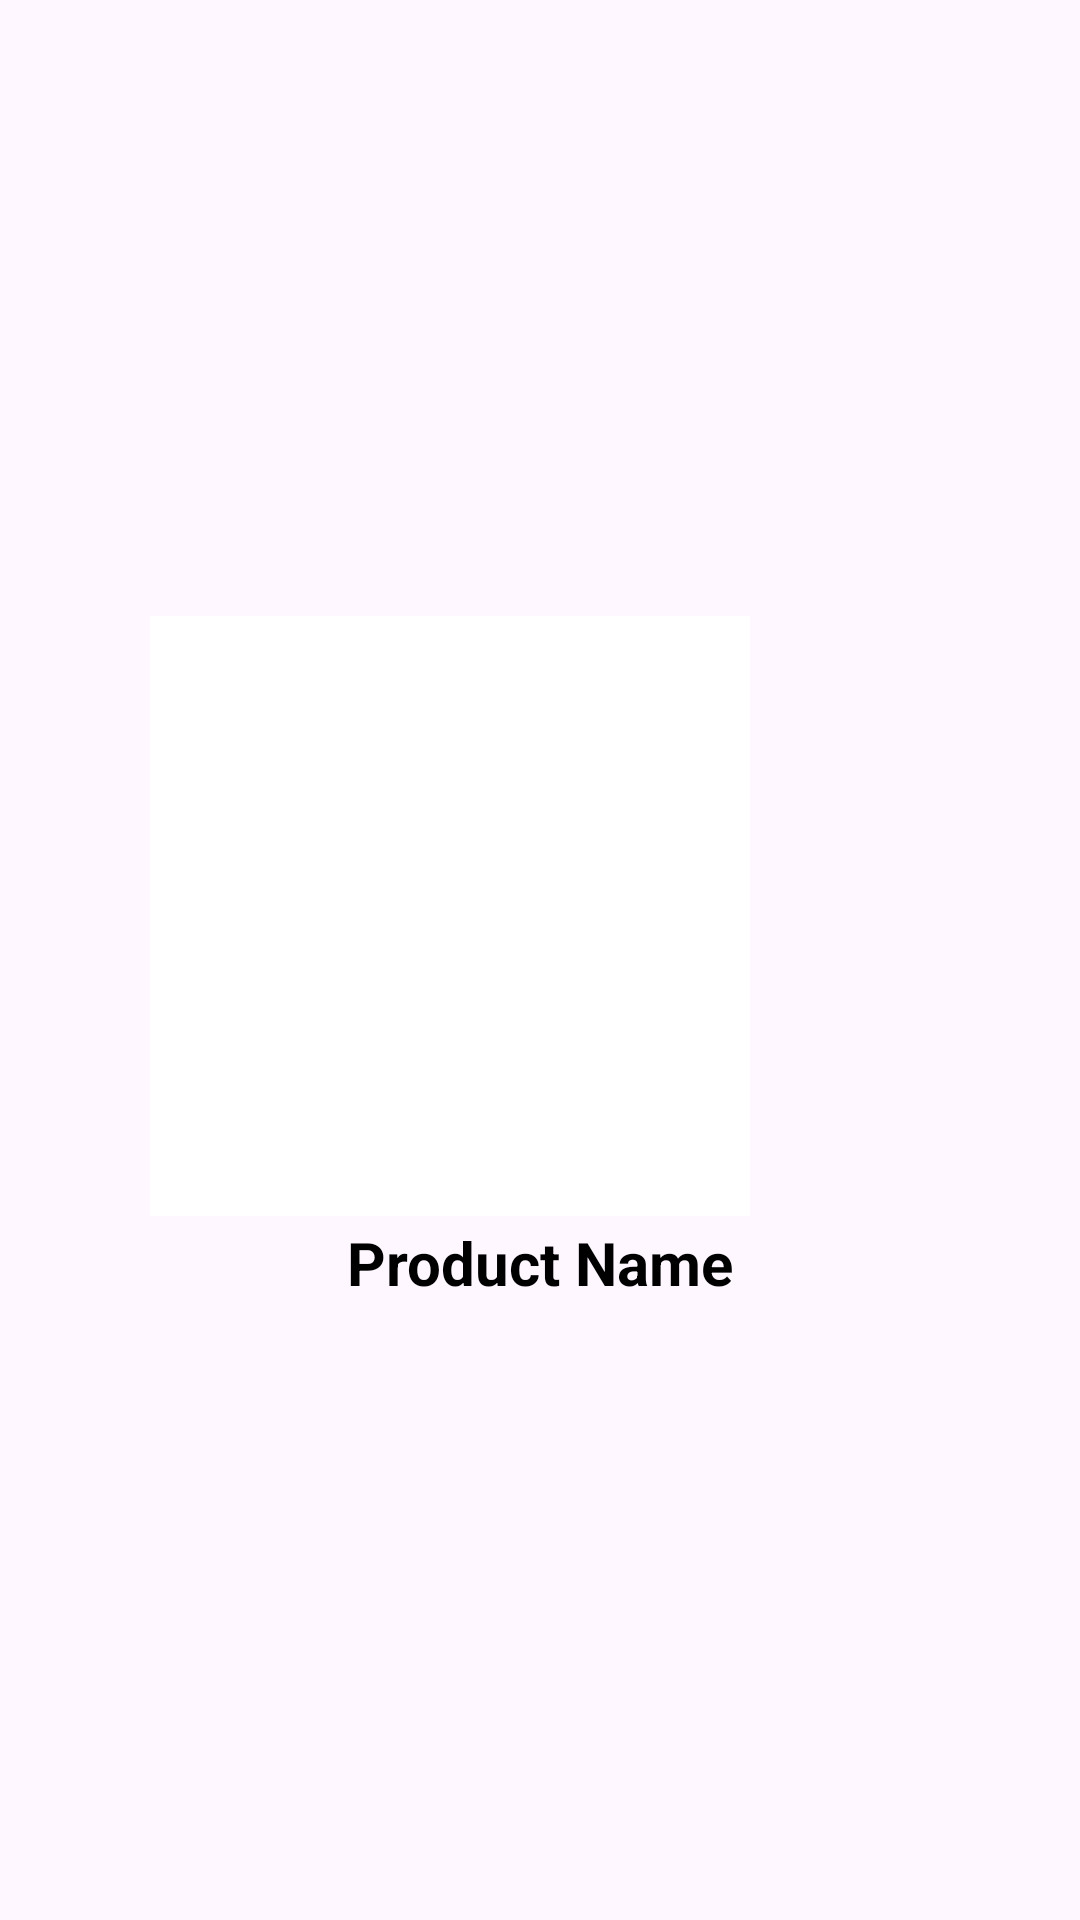

This screen was rendered from an Android layout file. Write that file and the resources it references.
<!-- AndroidManifest.xml: application theme Theme.QwiliProduct -->
<!-- res/layout/product_layout.xml -->
<?xml version="1.0" encoding="utf-8"?>
<androidx.constraintlayout.widget.ConstraintLayout
    xmlns:android="http://schemas.android.com/apk/res/android"
    android:layout_width="wrap_content"
    android:layout_height="wrap_content"
    xmlns:app="http://schemas.android.com/apk/res-auto">

    <ImageView
        android:id="@+id/productImage"
        android:layout_width="200dp"
        android:layout_height="200dp"
        android:layout_marginEnd="110dp"
        android:layout_marginStart="110dp"
        android:scaleType="fitCenter"
        android:src="@color/white"
        app:layout_constraintBottom_toBottomOf="parent"
        app:layout_constraintEnd_toEndOf="parent"
        app:layout_constraintHorizontal_bias="1.0"
        app:layout_constraintStart_toStartOf="parent"
        app:layout_constraintTop_toTopOf="parent"
        app:layout_constraintVertical_bias="0.467"></ImageView>

    <TextView
        android:id="@+id/productName"
        android:layout_width="wrap_content"
        android:layout_height="wrap_content"
        app:layout_constraintStart_toStartOf="parent"
        app:layout_constraintEnd_toEndOf="parent"
        app:layout_constraintTop_toBottomOf="@id/productImage"
        android:textSize="20sp"
        android:text="Product Name"
        android:textAlignment="center"
        android:textColor="@color/black"
        android:textStyle="bold"
        android:layout_marginTop="2dp">
    </TextView>

</androidx.constraintlayout.widget.ConstraintLayout>
<!-- resources referenced by this layout -->
<resources>
  <style name="Theme.QwiliProduct" parent="Base.Theme.QwiliProduct" />
  <style name="Base.Theme.QwiliProduct" parent="Theme.Material3.DayNight.NoActionBar">
          
          
      </style>
  <!-- not gathered from this repository: default colours our renderer supplied (Android Studio template values) -->
  <color name="black">#FF000000</color>
  <color name="white">#FFFFFFFF</color>
</resources>
